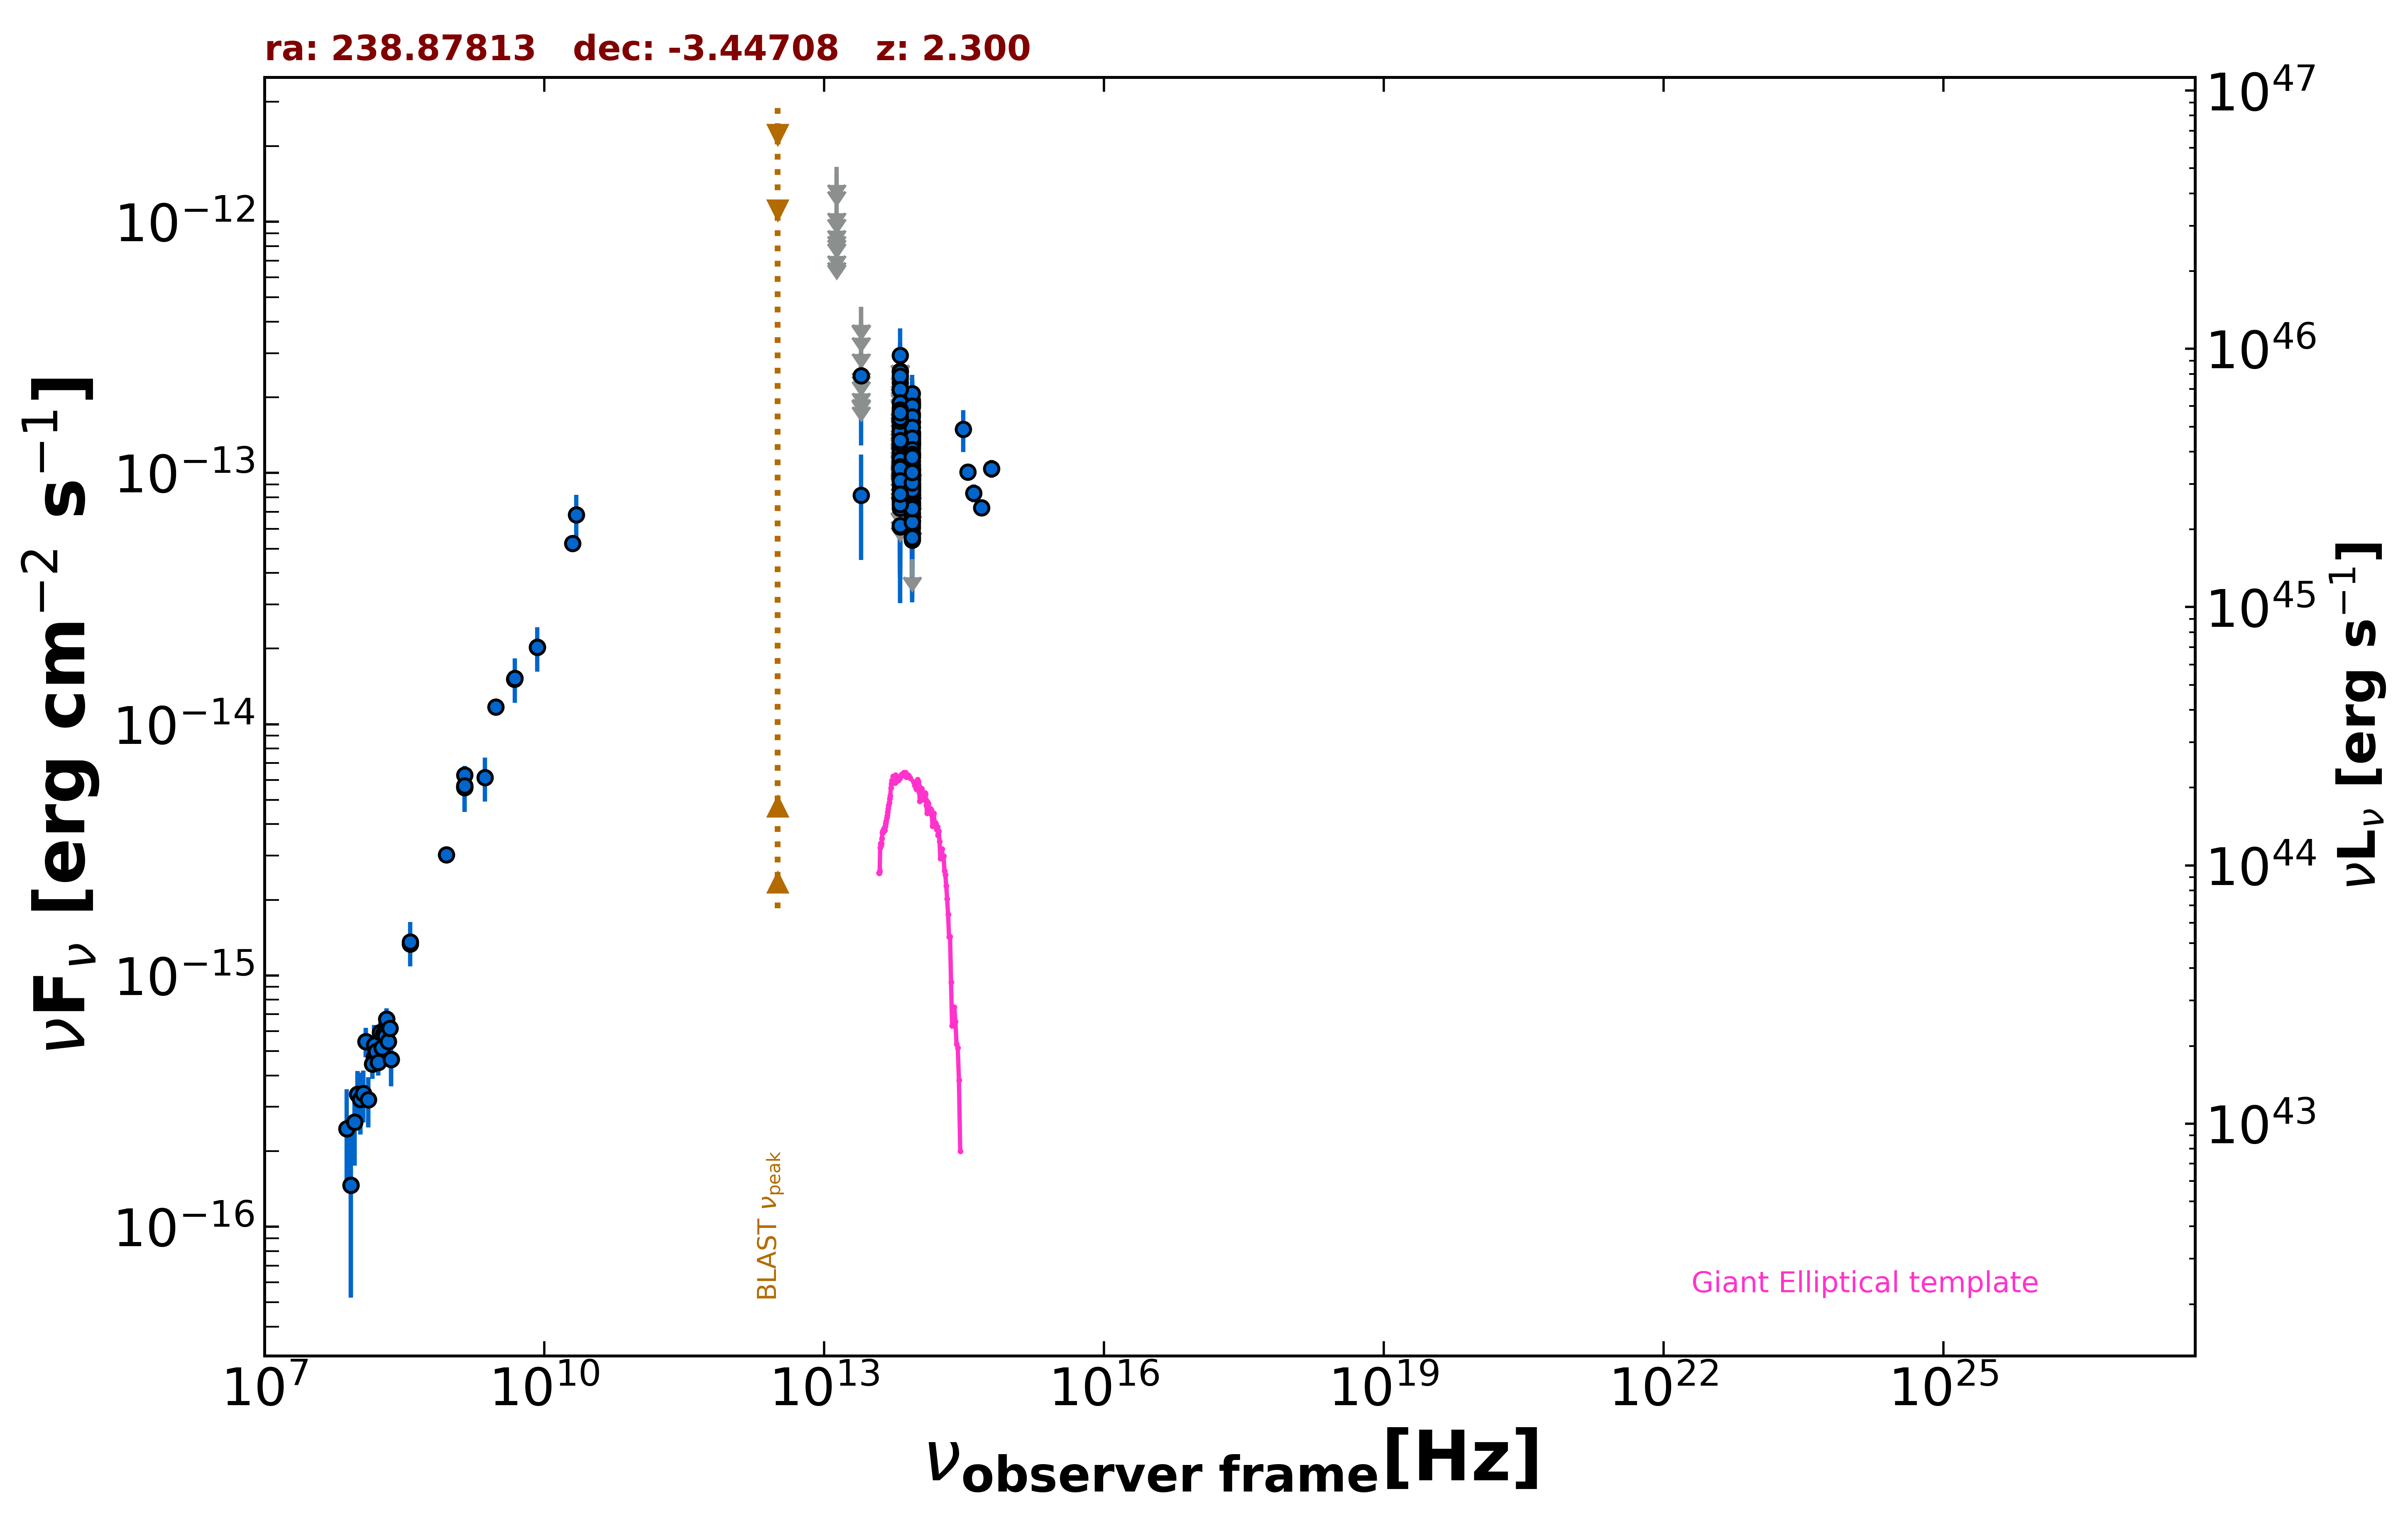

The table this chart was drawn from, first rows:
freq., flux, err_flux, MJD_start, MJD_end, flag, catalog, reference
1.400e+09, 5.688e-15, 2.000e-18, 55000, 55000, , FIRST, White et al. 1997  ApJ  475 479
1.400e+09, 5.603e-15, 1.680e-16, 55000, 55000, , NVSS, Condon et al. 1998  AJ  115  1693
8.870e+08, 3.027e-15, 2.165e-16, 55000, 55000, , RACS, Hale et al. 2021  PASA  38  e058
3.000e+09, 1.172e-14, 3.500e-17, 55000, 55000, , VLASSQL, Gordon et al. 2021  ApJS  255  30
1.500e+08, 4.701e-16, 4.725e-17, 55000, 55000, , TGSS150, Intema et al. 2017  A&A  598  A781
2.000e+10, 5.240e-14, 2.600e-15, 55000, 55000, , AT20G, Murphy et al. 2010  MNRAS  402  2403
8.400e+09, 2.023e-14, 0.000e+00, 55000, 55000, , CRATES, Healey et al. 2007  ApJS  171  61
1.400e+09, 6.272e-15, 0.000e+00, 55000, 55000, , NORTH20, White and Becker  1992  ApJS  79  331
3.650e+08, 1.336e-15, 0.000e+00, 55000, 55000, , NORTH20, White and Becker  1992  ApJS  79  331
4.800e+09, 1.512e-14, 9.100e-16, 55000, 55000, , PMN, Griffith et al. 1993-1996  VizieR  VIII/…
8.817e+13, 7.953e-14, 2.080e-15, 55000, 55000, , UNWISE, Schlafly et al. 2019  ApJS  240  30
6.517e+13, 7.971e-14, 3.305e-15, 55000, 55000, , UNWISE, Schlafly et al. 2019  ApJS  240  30
8.817e+13, 7.559e-14, 5.015e-15, 55000, 55000, , WISE, Wright et al. 2010  AJ  140  1868
6.517e+13, 8.066e-14, 7.885e-15, 55000, 55000, , WISE, Wright et al. 2010  AJ  140  1868
2.498e+13, 8.165e-14, 3.670e-14, 55000, 55000, , WISE, Wright et al. 2010  AJ  140  1868
1.363e+13, 3.174e-13, 1.533e-13, 55000, 55000, , WISE, Wright et al. 2010  AJ  140  1868
8.817e+13, 9.351e-14, 2.387e-14, 58166, 58166, , NEOWISE, Mainzer et al. 2014  ApJ  792  30
6.517e+13, 1.699e-13, 0.000e+00, 58166, 58166, UL, NEOWISE, Mainzer et al. 2014  ApJ  792  30
8.817e+13, 7.601e-14, 2.414e-14, 58166, 58166, , NEOWISE, Mainzer et al. 2014  ApJ  792  30
6.517e+13, 1.600e-13, 0.000e+00, 58166, 58166, UL, NEOWISE, Mainzer et al. 2014  ApJ  792  30
8.817e+13, 1.430e-13, 2.265e-14, 58166, 58166, , NEOWISE, Mainzer et al. 2014  ApJ  792  30
6.517e+13, 2.026e-13, 0.000e+00, 58166, 58166, UL, NEOWISE, Mainzer et al. 2014  ApJ  792  30
8.817e+13, 9.855e-14, 2.348e-14, 58166, 58166, , NEOWISE, Mainzer et al. 2014  ApJ  792  30
6.517e+13, 9.941e-14, 3.864e-14, 58166, 58166, , NEOWISE, Mainzer et al. 2014  ApJ  792  30
8.817e+13, 1.447e-13, 3.455e-14, 58166, 58166, , NEOWISE, Mainzer et al. 2014  ApJ  792  30
6.517e+13, 1.826e-13, 0.000e+00, 58166, 58166, UL, NEOWISE, Mainzer et al. 2014  ApJ  792  30
8.817e+13, 1.182e-13, 2.109e-14, 58692, 58692, , NEOWISE, Mainzer et al. 2014  ApJ  792  30
6.517e+13, 2.030e-13, 0.000e+00, 58692, 58692, UL, NEOWISE, Mainzer et al. 2014  ApJ  792  30
8.817e+13, 1.456e-13, 2.385e-14, 58693, 58693, , NEOWISE, Mainzer et al. 2014  ApJ  792  30
6.517e+13, 7.853e-14, 3.331e-14, 58693, 58693, , NEOWISE, Mainzer et al. 2014  ApJ  792  30
8.817e+13, 9.498e-14, 3.625e-14, 58693, 58693, , NEOWISE, Mainzer et al. 2014  ApJ  792  30
6.517e+13, 1.065e-13, 0.000e+00, 58693, 58693, UL, NEOWISE, Mainzer et al. 2014  ApJ  792  30
8.817e+13, 9.021e-14, 2.742e-14, 58693, 58693, , NEOWISE, Mainzer et al. 2014  ApJ  792  30
6.517e+13, 1.712e-13, 3.960e-14, 58693, 58693, , NEOWISE, Mainzer et al. 2014  ApJ  792  30
8.817e+13, 8.679e-14, 2.262e-14, 58693, 58693, , NEOWISE, Mainzer et al. 2014  ApJ  792  30
6.517e+13, 1.635e-13, 3.535e-14, 58693, 58693, , NEOWISE, Mainzer et al. 2014  ApJ  792  30
8.817e+13, 9.578e-14, 2.324e-14, 58693, 58693, , NEOWISE, Mainzer et al. 2014  ApJ  792  30
6.517e+13, 1.226e-13, 0.000e+00, 58693, 58693, UL, NEOWISE, Mainzer et al. 2014  ApJ  792  30
8.817e+13, 1.190e-13, 2.663e-14, 58693, 58693, , NEOWISE, Mainzer et al. 2014  ApJ  792  30
6.517e+13, 1.037e-13, 4.113e-14, 58693, 58693, , NEOWISE, Mainzer et al. 2014  ApJ  792  30
8.817e+13, 7.353e-14, 2.057e-14, 58693, 58693, , NEOWISE, Mainzer et al. 2014  ApJ  792  30
6.517e+13, 1.614e-13, 0.000e+00, 58693, 58693, UL, NEOWISE, Mainzer et al. 2014  ApJ  792  30
8.817e+13, 8.357e-14, 2.174e-14, 58693, 58693, , NEOWISE, Mainzer et al. 2014  ApJ  792  30
6.517e+13, 1.166e-13, 5.694e-14, 58693, 58693, , NEOWISE, Mainzer et al. 2014  ApJ  792  30
8.817e+13, 8.873e-14, 2.477e-14, 58693, 58693, , NEOWISE, Mainzer et al. 2014  ApJ  792  30
6.517e+13, 1.162e-13, 0.000e+00, 58693, 58693, UL, NEOWISE, Mainzer et al. 2014  ApJ  792  30
8.817e+13, 6.469e-14, 2.096e-14, 57071, 57071, , NEOWISE, Mainzer et al. 2014  ApJ  792  30
6.517e+13, 1.600e-13, 5.840e-14, 57071, 57071, , NEOWISE, Mainzer et al. 2014  ApJ  792  30
8.817e+13, 8.963e-14, 2.217e-14, 57071, 57071, , NEOWISE, Mainzer et al. 2014  ApJ  792  30
6.517e+13, 1.434e-13, 0.000e+00, 57071, 57071, UL, NEOWISE, Mainzer et al. 2014  ApJ  792  30
8.817e+13, 9.675e-14, 2.321e-14, 57071, 57071, , NEOWISE, Mainzer et al. 2014  ApJ  792  30
6.517e+13, 1.129e-13, 3.714e-14, 57071, 57071, , NEOWISE, Mainzer et al. 2014  ApJ  792  30
8.817e+13, 8.174e-14, 2.235e-14, 57070, 57070, , NEOWISE, Mainzer et al. 2014  ApJ  792  30
6.517e+13, 9.787e-14, 3.580e-14, 57070, 57070, , NEOWISE, Mainzer et al. 2014  ApJ  792  30
8.817e+13, 8.671e-14, 2.252e-14, 57070, 57070, , NEOWISE, Mainzer et al. 2014  ApJ  792  30
6.517e+13, 8.216e-14, 0.000e+00, 57070, 57070, UL, NEOWISE, Mainzer et al. 2014  ApJ  792  30
8.817e+13, 1.171e-13, 2.532e-14, 57070, 57070, , NEOWISE, Mainzer et al. 2014  ApJ  792  30
6.517e+13, 8.163e-14, 3.712e-14, 57070, 57070, , NEOWISE, Mainzer et al. 2014  ApJ  792  30
8.817e+13, 8.536e-14, 2.308e-14, 57071, 57071, , NEOWISE, Mainzer et al. 2014  ApJ  792  30
6.517e+13, 9.433e-14, 0.000e+00, 57071, 57071, UL, NEOWISE, Mainzer et al. 2014  ApJ  792  30
... 355 more rows
